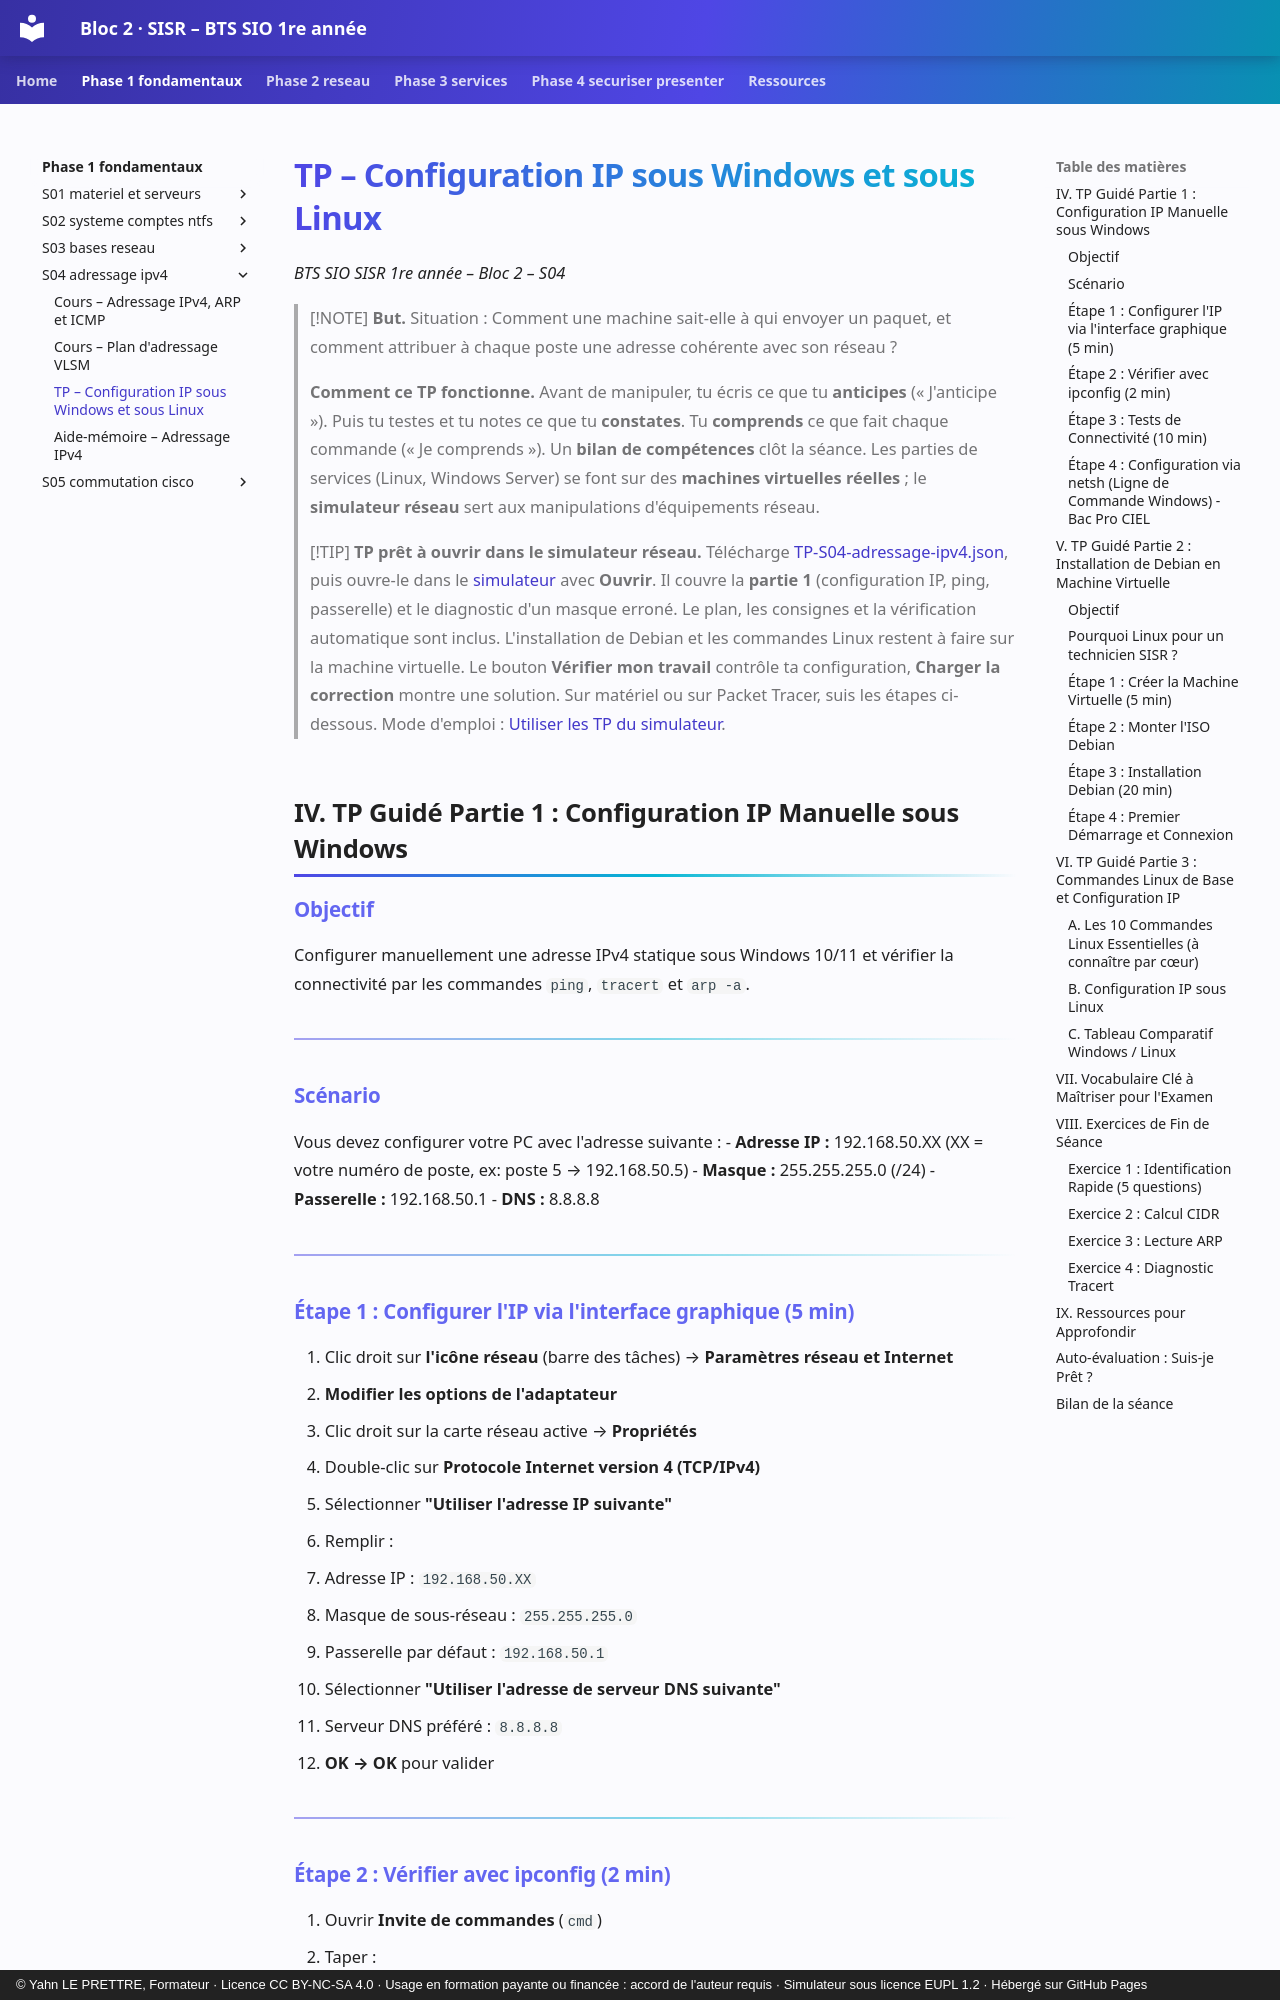

repository: YahnLP/bts1-sio-sisr-bloc2 · page: phase-1-fondamentaux/S04-adressage-ipv4/02-tp/index.html · generator: mkdocs · copyright: © Yahn LE PRETTRE, Formateur · Licence CC BY-NC-SA 4.0 · Usage en formation payante ou financée : accord de l'auteur requis · Simulateur sous licence EUPL 1.2 · Hébergé sur GitHub Pages

# TP – Configuration IP sous Windows et sous Linux

*BTS SIO SISR 1re année – Bloc 2 – S04*

> [!NOTE]
> **But.** Situation : Comment une machine sait-elle à qui envoyer un paquet, et comment attribuer à chaque poste une adresse cohérente avec son réseau ?
>
> **Comment ce TP fonctionne.** Avant de manipuler, tu écris ce que tu **anticipes** (« J'anticipe »). Puis tu testes et tu notes ce que tu **constates**. Tu **comprends** ce que fait chaque commande (« Je comprends »). Un **bilan de compétences** clôt la séance. Les parties de services (Linux, Windows Server) se font sur des **machines virtuelles réelles** ; le **simulateur réseau** sert aux manipulations d'équipements réseau.


> [!TIP]
> **TP prêt à ouvrir dans le simulateur réseau.** Télécharge [TP-S04-adressage-ipv4.json](tp/TP-S04-adressage-ipv4.json){ download }, puis ouvre-le dans le [simulateur](../../simulateur/simulateur-reseau.html) avec **Ouvrir**. Il couvre la **partie 1** (configuration IP, ping, passerelle) et le diagnostic d'un masque erroné. Le plan, les consignes et la vérification automatique sont inclus. L'installation de Debian et les commandes Linux restent à faire sur la machine virtuelle. Le bouton **Vérifier mon travail** contrôle ta configuration, **Charger la correction** montre une solution. Sur matériel ou sur Packet Tracer, suis les étapes ci-dessous. Mode d'emploi : [Utiliser les TP du simulateur](../../ressources/simulateur.md).

## IV. TP Guidé Partie 1 : Configuration IP Manuelle sous Windows

### Objectif

Configurer manuellement une adresse IPv4 statique sous Windows 10/11 et vérifier la connectivité par les commandes `ping`, `tracert` et `arp -a`.

---

### Scénario

Vous devez configurer votre PC avec l'adresse suivante :
- **Adresse IP :** 192.168.50.XX (XX = votre numéro de poste, ex: poste 5 → 192.168.50.5)
- **Masque :** 255.255.255.0 (/24)
- **Passerelle :** 192.168.50.1
- **DNS :** 8.8.8.8

---
